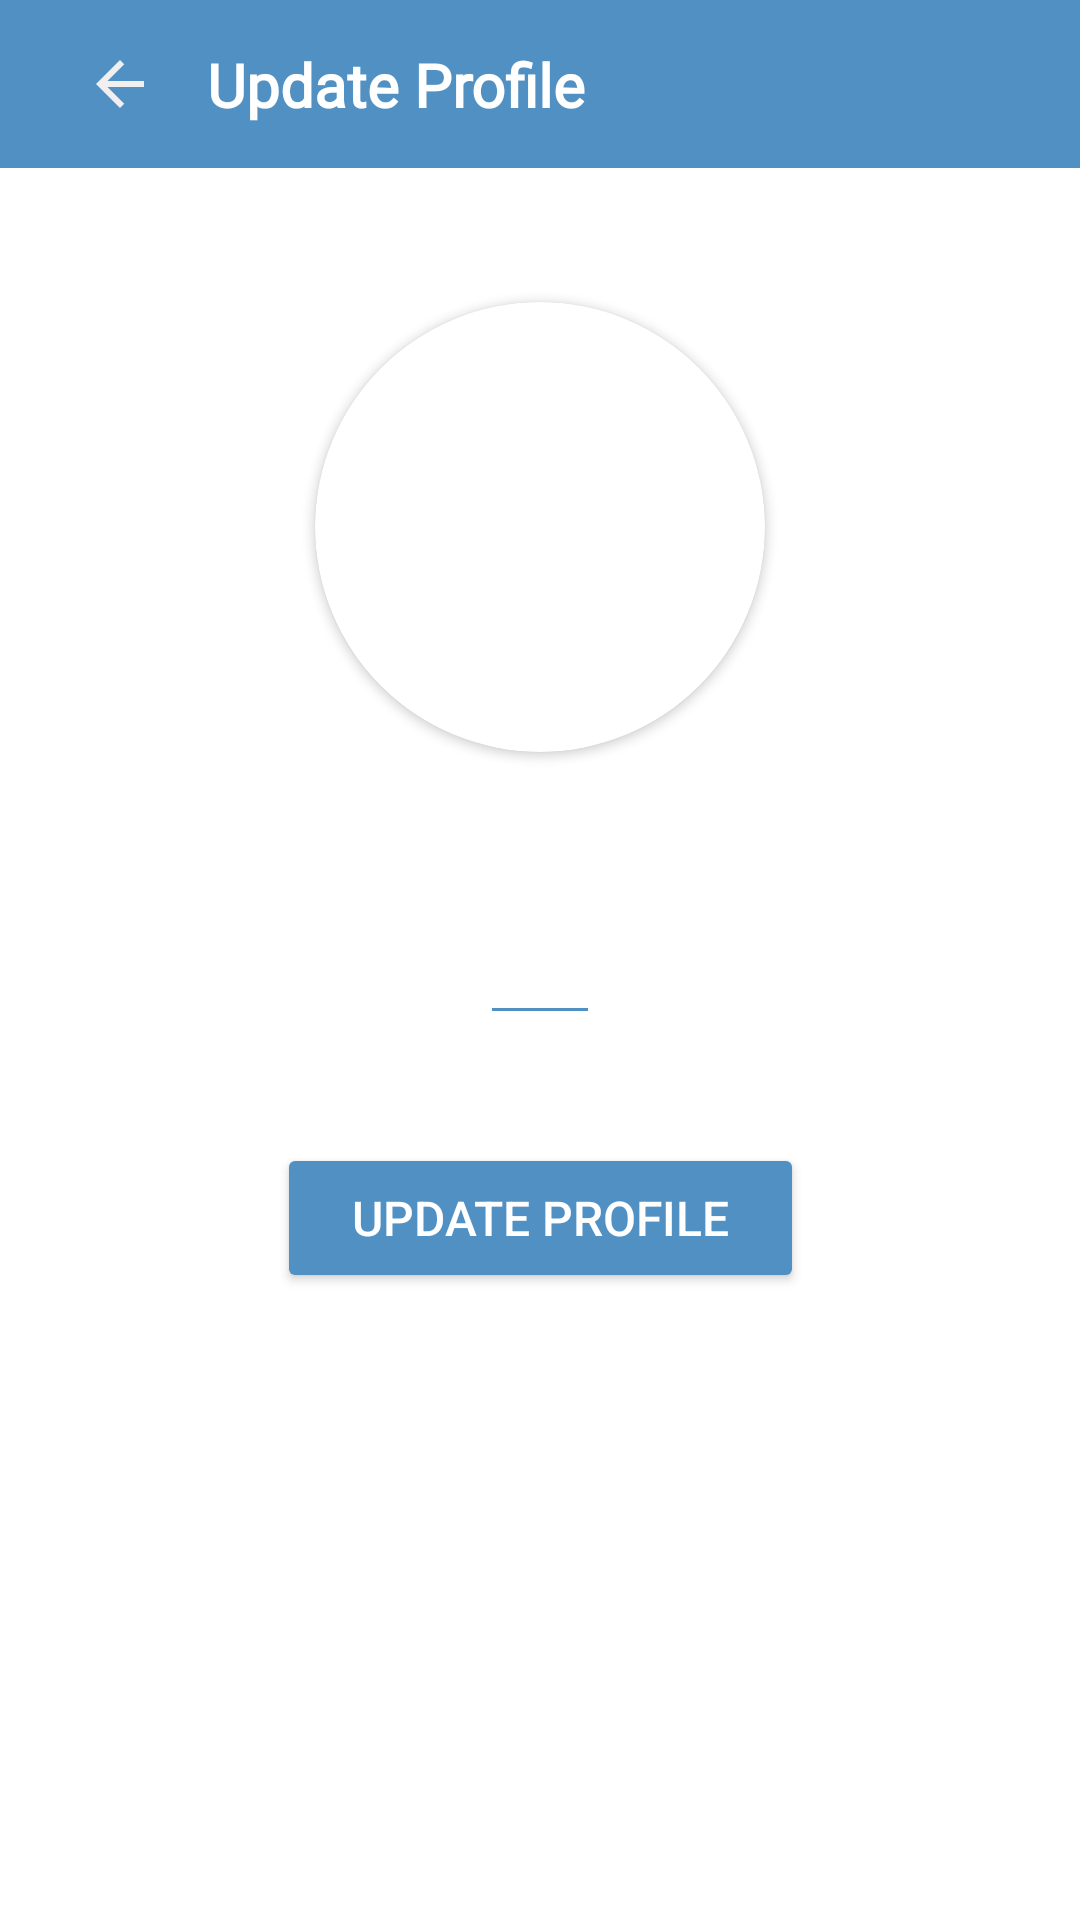

Android layout source for this screen:
<!-- AndroidManifest.xml: application theme Theme.ChatAppSM -->
<!-- res/layout/activity_update.xml -->
<?xml version="1.0" encoding="utf-8"?>
<androidx.constraintlayout.widget.ConstraintLayout xmlns:android="http://schemas.android.com/apk/res/android"
    xmlns:app="http://schemas.android.com/apk/res-auto"
    xmlns:tools="http://schemas.android.com/tools"
    android:layout_width="match_parent"
    android:layout_height="match_parent"
    android:background="@color/white"
    tools:context=".activity.UpdateActivity">

    <Toolbar
        android:id="@+id/toolbar_profile"
        android:layout_width="match_parent"
        android:layout_height="?attr/actionBarSize"
        android:background="#5190C3"
        app:layout_constraintEnd_toEndOf="parent"
        app:layout_constraintHorizontal_bias="0.5"
        app:layout_constraintStart_toStartOf="parent"
        app:layout_constraintTop_toTopOf="parent">

        <androidx.constraintlayout.widget.ConstraintLayout
            android:layout_width="match_parent"
            android:layout_height="match_parent">

            <ImageButton
                android:id="@+id/image_btn_back"
                android:layout_width="wrap_content"
                android:layout_height="wrap_content"
                android:backgroundTint="#5190C3"
                android:src="@drawable/ic_baseline_arrow_back_24"
                app:layout_constraintBottom_toBottomOf="parent"
                app:layout_constraintStart_toStartOf="parent"
                app:layout_constraintTop_toTopOf="parent"
                app:layout_constraintVertical_bias="0.5" />

            <TextView
                android:id="@+id/textView"
                android:layout_width="wrap_content"
                android:layout_height="wrap_content"
                android:layout_marginStart="5dp"
                android:fontFamily="@font/raleway_dots"
                android:text="Update Profile"
                android:textColor="@color/white"
                android:textSize="20sp"
                android:textStyle="bold"

                app:layout_constraintBottom_toBottomOf="parent"
                app:layout_constraintStart_toEndOf="@+id/image_btn_back"
                app:layout_constraintTop_toTopOf="parent"
                app:layout_constraintVertical_bias="0.5">

            </TextView>
        </androidx.constraintlayout.widget.ConstraintLayout>

    </Toolbar>

    <androidx.cardview.widget.CardView
        android:id="@+id/cardview_update"
        android:layout_width="150dp"
        android:layout_height="150dp"
        app:cardCornerRadius="150dp"
        app:layout_constraintBottom_toTopOf="@+id/set_user_name"
        app:layout_constraintEnd_toEndOf="parent"
        app:layout_constraintHorizontal_bias="0.5"
        app:layout_constraintStart_toStartOf="parent"
        app:layout_constraintTop_toBottomOf="@+id/toolbar_profile"
        app:layout_constraintVertical_bias="0.5">

        <ImageView
            android:id="@+id/set_user_image_in_image_view"
            android:layout_width="match_parent"
            android:layout_height="match_parent"
            android:scaleType="centerCrop"
            android:src="@drawable/ic_launcher_background" />

    </androidx.cardview.widget.CardView>

    <EditText
        android:id="@+id/set_user_name"
        android:layout_width="wrap_content"
        android:layout_height="50dp"
        android:backgroundTint="#5190C3"
        android:inputType="textCapWords"
        android:paddingStart="20dp"
        android:paddingEnd="20dp"
        android:textAlignment="center"
        android:textColor="@color/cardview_dark_background"
        android:textColorHint="@color/grey"
        app:layout_constraintBottom_toBottomOf="parent"
        app:layout_constraintEnd_toEndOf="parent"
        app:layout_constraintHorizontal_bias="0.5"
        app:layout_constraintStart_toStartOf="parent"
        app:layout_constraintTop_toTopOf="parent"
        app:layout_constraintVertical_bias="0.5" />

    <Button
        android:id="@+id/update_profile_button"
        android:layout_width="wrap_content"
        android:layout_height="50dp"
        android:layout_marginTop="36dp"
        android:backgroundTint="#5190C3"
        android:paddingStart="25dp"
        android:paddingEnd="25dp"
        android:textColor="@color/white"
        android:text="Update Profile"
        android:textSize="16sp"
        app:layout_constraintEnd_toEndOf="parent"
        app:layout_constraintHorizontal_bias="0.5"
        app:layout_constraintStart_toStartOf="parent"
        app:layout_constraintTop_toBottomOf="@+id/set_user_name" />

    <ProgressBar
        android:id="@+id/progressbar_of_update_profile"
        android:layout_width="wrap_content"
        android:layout_height="wrap_content"
        android:layout_marginTop="30dp"
        android:visibility="invisible"
        app:layout_constraintEnd_toEndOf="parent"
        app:layout_constraintHorizontal_bias="0.498"
        app:layout_constraintStart_toStartOf="parent"
        app:layout_constraintTop_toBottomOf="@+id/update_profile_button" />


</androidx.constraintlayout.widget.ConstraintLayout>
<!-- resources referenced by this layout -->
<resources>
  <color name="grey">#ACAAAA</color>
  <color name="white">#FFFFFFFF</color>
  <!-- drawable ic_baseline_arrow_back_24 (drawable) -->
  <vector android:autoMirrored="true" android:height="24dp"
      android:tint="#F1EFEF" android:viewportHeight="24"
      android:viewportWidth="24" android:width="24dp" xmlns:android="http://schemas.android.com/apk/res/android">
      <path android:fillColor="@android:color/white" android:pathData="M20,11H7.83l5.59,-5.59L12,4l-8,8 8,8 1.41,-1.41L7.83,13H20v-2z"/>
  </vector>
  <style name="Theme.ChatAppSM" parent="Theme.MaterialComponents.DayNight.NoActionBar">
          
          <item name="colorPrimary">@color/purple_500</item>
          <item name="colorPrimaryVariant">@color/purple_700</item>
          <item name="colorOnPrimary">@color/white</item>
          
          <item name="colorSecondary">@color/teal_200</item>
          <item name="colorSecondaryVariant">@color/teal_700</item>
          <item name="colorOnSecondary">@color/black</item>
          
          <item name="android:statusBarColor" tools:targetApi="l">?attr/colorPrimaryVariant</item>
          
      </style>
  <color name="purple_500">#FF6200EE</color>
  <color name="purple_700">#FF3700B3</color>
  <color name="teal_200">#FF03DAC5</color>
  <color name="teal_700">#FF018786</color>
  <color name="black">#FF000000</color>
</resources>
